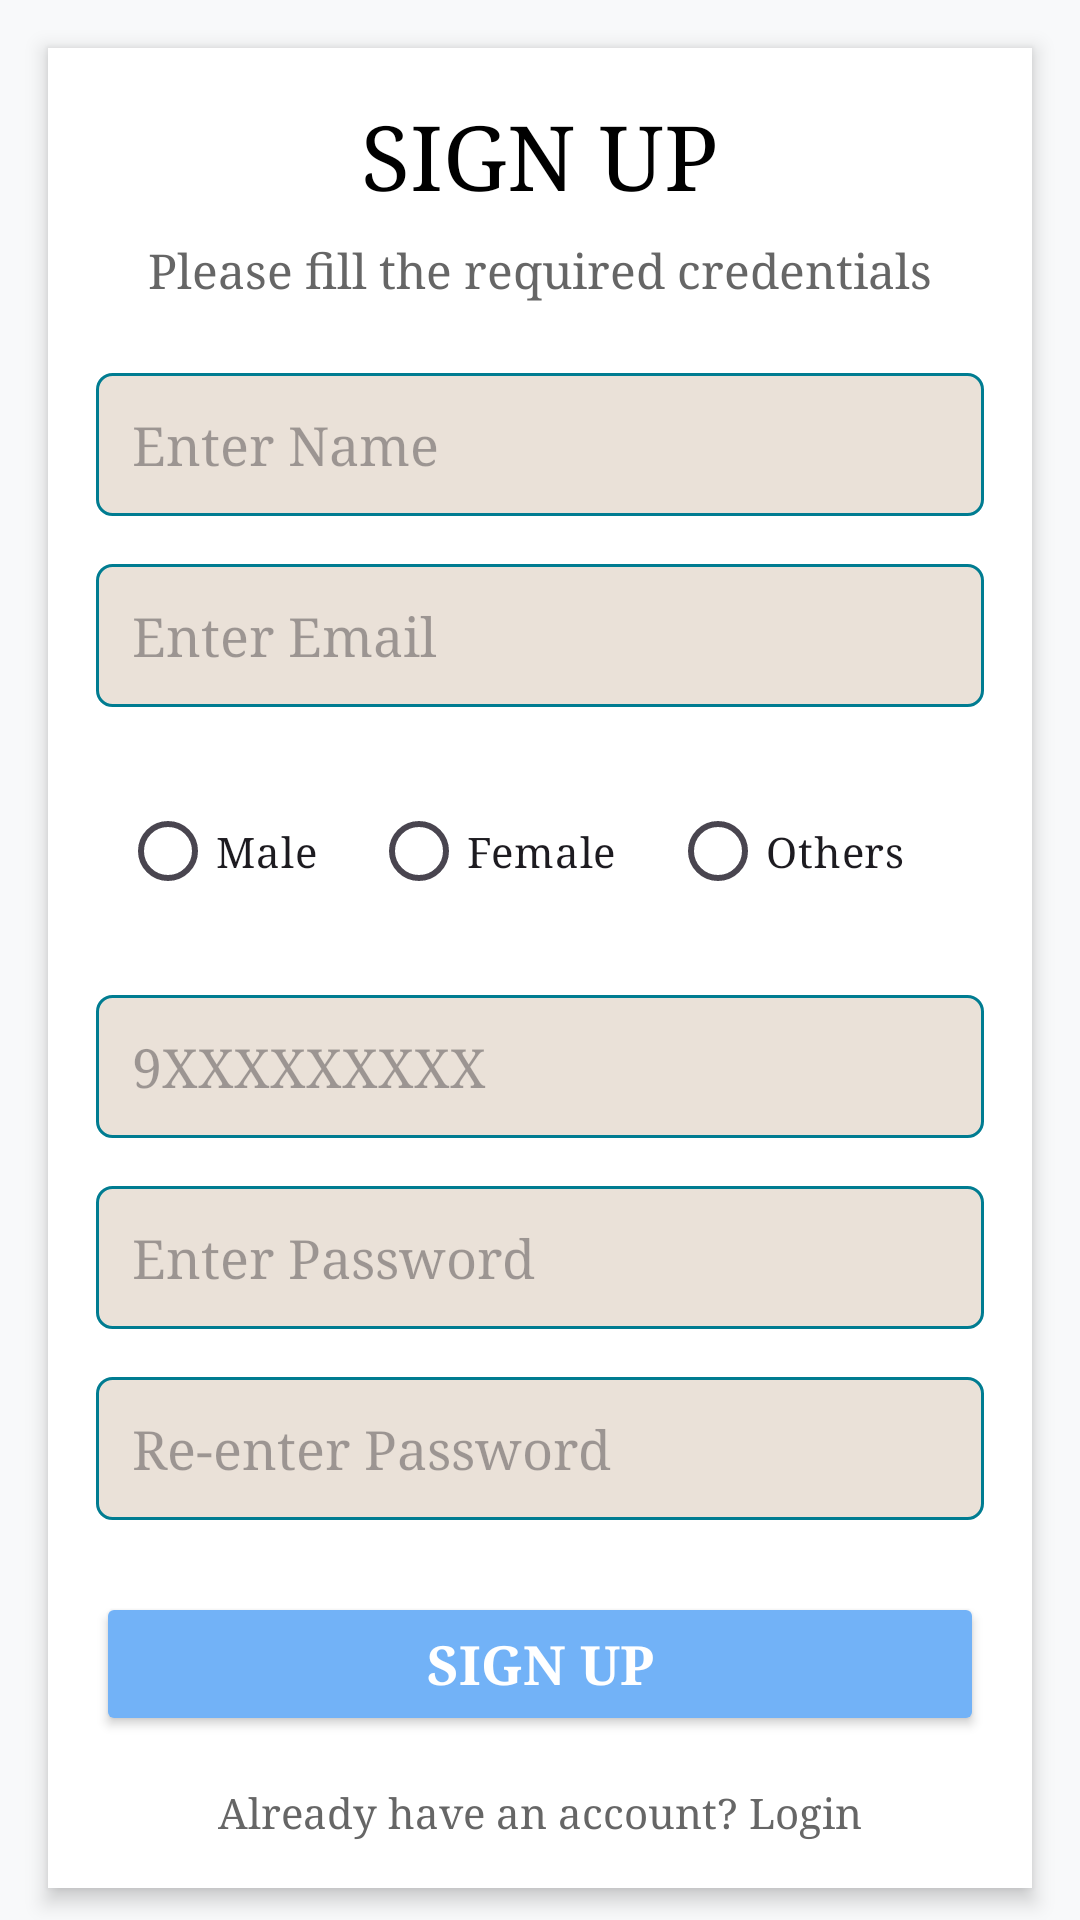

The Android layout XML behind this screen, and the referenced resources:
<!-- AndroidManifest.xml: application theme Theme.OutfitterNepal -->
<!-- res/layout/activity_sign_up.xml -->
<ScrollView xmlns:android="http://schemas.android.com/apk/res/android"
    xmlns:tools="http://schemas.android.com/tools"
    android:layout_width="match_parent"
    android:layout_height="match_parent"
    android:background="#f8f9fa"
    tools:context=".ui.activity.SignUpActivity">

    <LinearLayout
        android:layout_width="match_parent"
        android:layout_height="wrap_content"
        android:orientation="vertical"
        android:padding="16dp"
        android:background="#ffffff"
        android:layout_margin="16dp"
        android:elevation="4dp"
        android:paddingBottom="32dp">

        
        <TextView
            android:layout_width="wrap_content"
            android:layout_height="wrap_content"
            android:text="SIGN UP"
            android:textSize="30sp"
            android:textColor="#000000"
            android:layout_gravity="center_horizontal"
            android:layout_marginBottom="8dp"
            android:fontFamily="serif"/>

        
        <TextView
            android:layout_width="wrap_content"
            android:layout_height="wrap_content"
            android:text="Please fill the required credentials"
            android:textSize="16sp"
            android:textColor="#666666"
            android:layout_gravity="center_horizontal"
            android:layout_marginBottom="24dp"
            android:fontFamily="serif"/>

        
        <EditText
            android:id="@+id/nameInput"
            android:layout_width="match_parent"
            android:layout_height="wrap_content"
            android:hint="Enter Name"
            android:background="@drawable/edittext_background"
            android:padding="12dp"
            android:layout_marginBottom="16dp"
            android:fontFamily="serif"/>

        
        <EditText
            android:id="@+id/emailInput"
            android:layout_width="match_parent"
            android:layout_height="wrap_content"
            android:hint="Enter Email"
            android:inputType="textEmailAddress"
            android:background="@drawable/edittext_background"
            android:padding="12dp"
            android:layout_marginBottom="16dp"
            android:fontFamily="serif"/>

        
        <RadioGroup
            android:id="@+id/genderRadioGroup"
            android:layout_width="match_parent"
            android:layout_height="wrap_content"
            android:layout_marginBottom="16dp"
            android:orientation="horizontal"
            android:padding="8dp">

            <RadioButton
                android:id="@+id/maleRadioButton"
                android:layout_width="wrap_content"
                android:layout_height="wrap_content"
                android:text="Male"
                android:layout_weight="1"
                android:fontFamily="serif"
                android:buttonTint="@color/black"/>

            <RadioButton
                android:id="@+id/femaleRadioButton"
                android:layout_width="wrap_content"
                android:layout_height="wrap_content"
                android:text="Female"
                android:layout_weight="1"
                android:fontFamily="serif"
                android:buttonTint="@color/black"/>

            <RadioButton
                android:id="@+id/othersRadioButton"
                android:layout_width="wrap_content"
                android:layout_height="wrap_content"
                android:text="Others"
                android:layout_weight="1"
                android:fontFamily="serif"
                android:buttonTint="@color/black"/>
        </RadioGroup>

        
        <EditText
            android:id="@+id/contactInput"
            android:layout_width="match_parent"
            android:layout_height="wrap_content"
            android:hint="9XXXXXXXXX"
            android:inputType="phone"
            android:maxLength="10"
            android:background="@drawable/edittext_background"
            android:padding="12dp"
            android:layout_marginBottom="16dp"
            android:fontFamily="serif"/>

        
        <EditText
            android:id="@+id/passwordInput"
            android:layout_width="match_parent"
            android:layout_height="wrap_content"
            android:hint="Enter Password"
            android:inputType="textPassword"
            android:background="@drawable/edittext_background"
            android:padding="12dp"
            android:layout_marginBottom="16dp"
            android:fontFamily="serif"/>

        
        <EditText
            android:id="@+id/confirmPasswordInput"
            android:layout_width="match_parent"
            android:layout_height="wrap_content"
            android:hint="Re-enter Password"
            android:inputType="textPassword"
            android:background="@drawable/edittext_background"
            android:padding="12dp"
            android:layout_marginBottom="24dp"
            android:fontFamily="serif"/>

        
        <Button
            android:id="@+id/signUpButton"
            android:layout_width="match_parent"
            android:layout_height="wrap_content"
            android:text="Sign Up"
            android:backgroundTint="#72B2F7"
            android:textColor="#ffffff"
            android:layout_marginBottom="16dp"
            android:fontFamily="serif"
            android:textSize="18sp"
            android:textStyle="bold"/>

        
        <TextView
            android:layout_width="wrap_content"
            android:layout_height="wrap_content"
            android:text="Already have an account? Login"
            android:textColor="#666666"
            android:layout_gravity="center_horizontal"
            android:textSize="14sp"
            android:fontFamily="serif"/>
    </LinearLayout>
</ScrollView>
<!-- resources referenced by this layout -->
<resources>
  <color name="black">#000000</color>
  <!-- drawable edittext_background (drawable) -->
  <?xml version="1.0" encoding="utf-8"?>
  <shape xmlns:android="http://schemas.android.com/apk/res/android">
      <solid android:color="#EAE1D8"/>
      <corners android:radius="5dp"/>
      <stroke android:width="1dp" android:color="#007C91"/>
  </shape>
  <style name="Theme.OutfitterNepal" parent="Base.Theme.OutfitterNepal" />
  <style name="Base.Theme.OutfitterNepal" parent="Theme.Material3.DayNight.NoActionBar">
          
          
      </style>
</resources>
